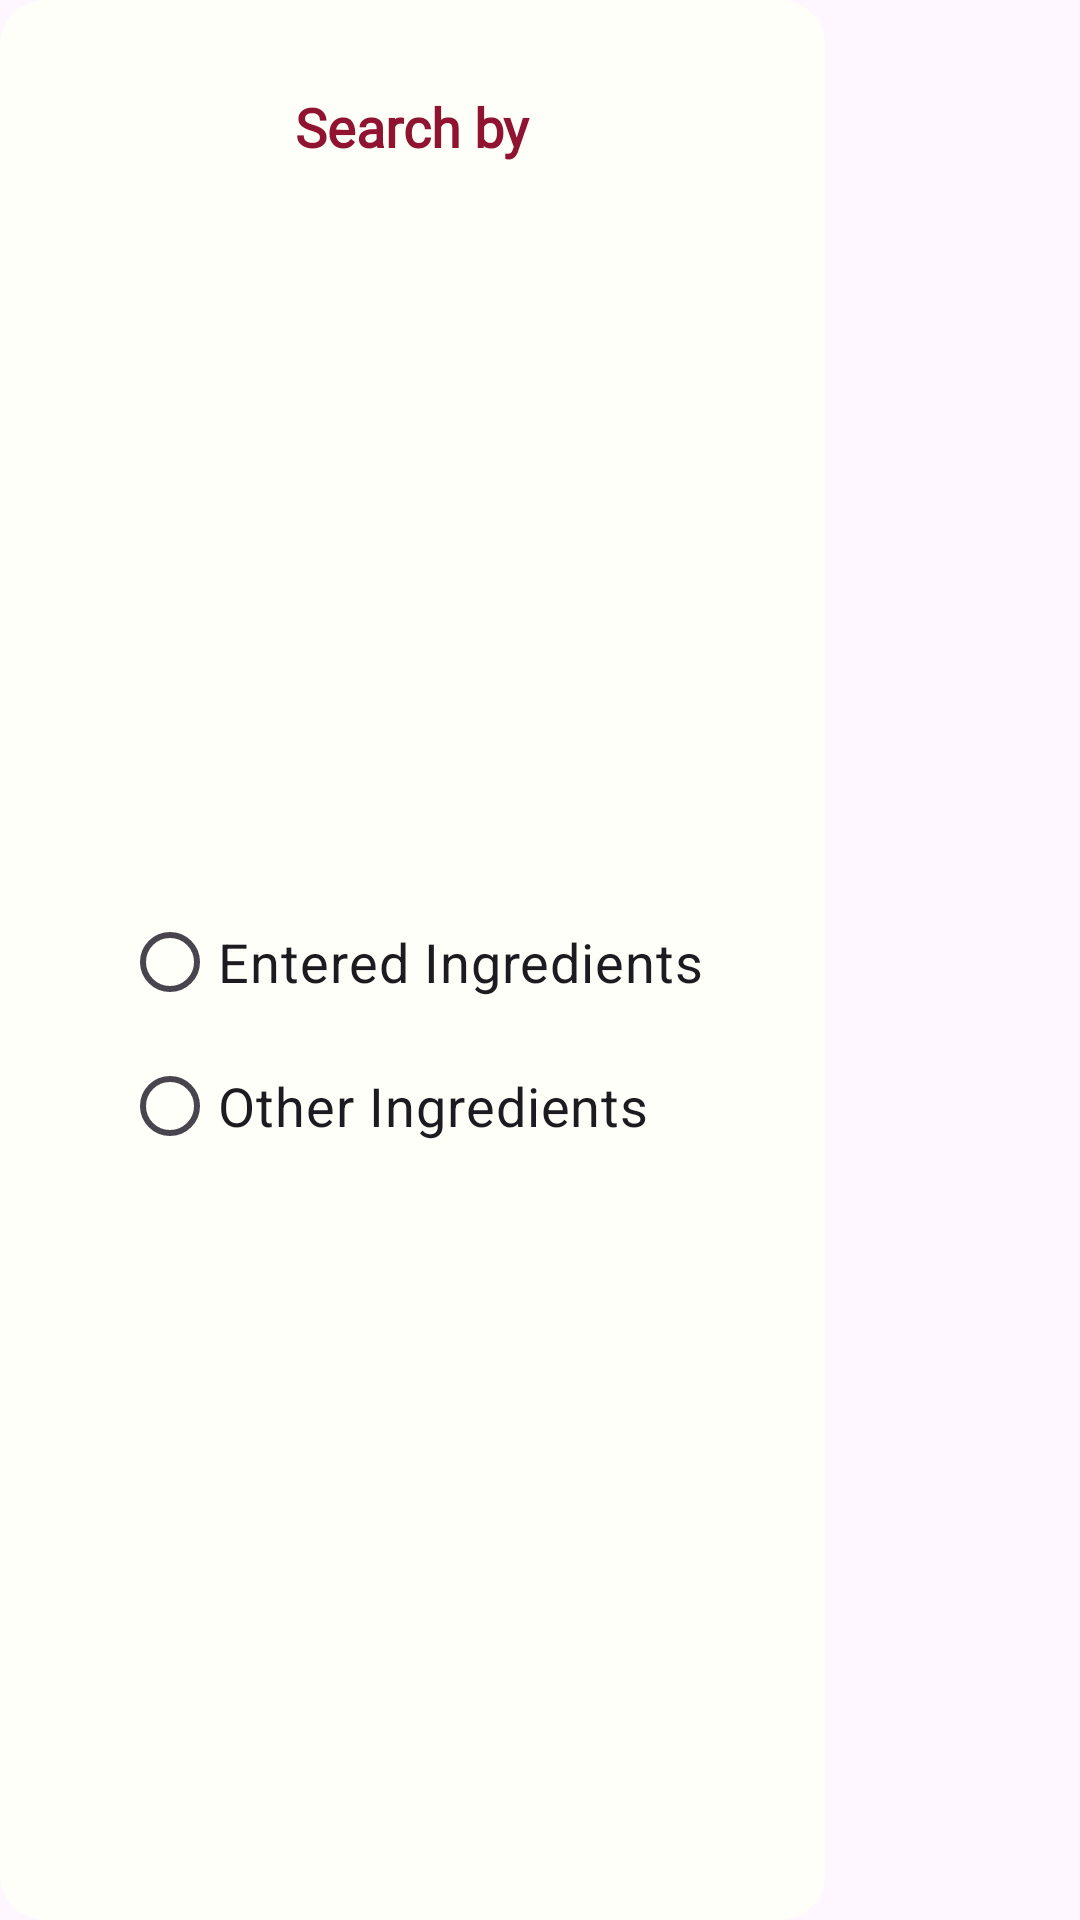

Layout XML and referenced resources for this Android screen:
<!-- AndroidManifest.xml: application theme Theme.RecipeApp -->
<!-- res/layout/dialog_chat_bot_ingredients.xml -->
<?xml version="1.0" encoding="utf-8"?>
<layout xmlns:tools="http://schemas.android.com/tools"
    xmlns:android="http://schemas.android.com/apk/res/android"
    xmlns:app="http://schemas.android.com/apk/res-auto">

    <androidx.constraintlayout.widget.ConstraintLayout
        android:layout_width="wrap_content"
        android:layout_height="wrap_content"
        android:maxWidth="275dp"
        android:paddingVertical="10dp"
        android:paddingHorizontal="5dp"
        android:background="@drawable/rounded_white_background">

    <TextView
            android:id="@+id/tvDialogTitle"
            android:layout_width="wrap_content"
            android:layout_height="wrap_content"
            android:text="Search by"
            android:textColor="#901431"
            android:textStyle="bold"
            android:textSize="18sp"
            android:layout_marginTop="20dp"
            app:layout_constraintEnd_toEndOf="parent"
            app:layout_constraintStart_toStartOf="parent"
            app:layout_constraintTop_toTopOf="parent"
            android:fontFamily="@font/font1"/>

        <RadioGroup
            android:id="@+id/radioGroup"
            android:layout_width="wrap_content"
            android:layout_height="wrap_content"
            android:layout_marginTop="15dp"
            android:layout_marginBottom="10dp"
            app:layout_constraintBottom_toBottomOf="parent"
            app:layout_constraintEnd_toEndOf="@id/tvDialogTitle"
            app:layout_constraintStart_toStartOf="@id/tvDialogTitle"
            app:layout_constraintTop_toBottomOf="@+id/tvDialogTitle">

            <RadioButton
                android:id="@+id/SearchByEnteredIngredientsRadioButton"
                android:layout_width="wrap_content"
                android:layout_height="wrap_content"
                android:text="Entered Ingredients"
                app:layout_constraintStart_toStartOf="parent"
                app:layout_constraintTop_toTopOf="parent"
                android:textSize="18sp"/>

            <RadioButton
                android:id="@+id/SearchByOtherIngredientsRadioButton"
                android:layout_width="wrap_content"
                android:layout_height="wrap_content"
                android:text="Other Ingredients"
                app:layout_constraintStart_toStartOf="parent"
                app:layout_constraintTop_toTopOf="parent"
                android:textSize="18sp"/>

        </RadioGroup>

    </androidx.constraintlayout.widget.ConstraintLayout>
</layout>
<!-- resources referenced by this layout -->
<resources>
  <!-- drawable rounded_white_background (drawable) -->
  <?xml version="1.0" encoding="utf-8"?>
  <shape xmlns:android="http://schemas.android.com/apk/res/android">
      <solid android:color="#FEFFF8" />
      <corners android:radius="15dp" />
  </shape>
  <style name="Theme.RecipeApp" parent="Base.Theme.RecipeApp" />
  <style name="Base.Theme.RecipeApp" parent="Theme.Material3.DayNight.NoActionBar">
          
          
      </style>
</resources>
